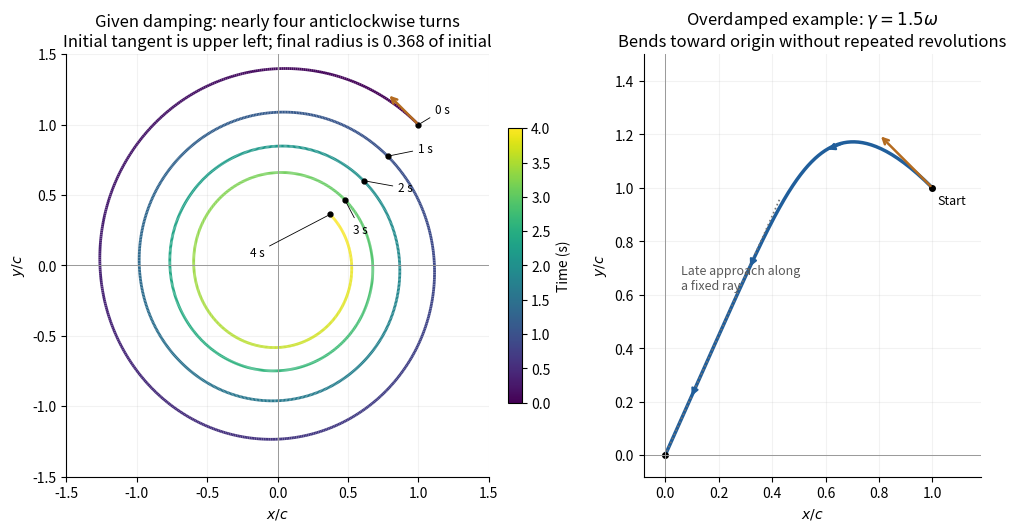

Write the Python code that produced this figure. (Note: this script raises an exception after producing the figure.)
"""Original exact damped trajectories. Python 3.14.4; root pyproject.toml deps.

The overdamped example has gamma/omega=1.5, not an additional exam datum.
Run from the desired output directory; writes the PNG basename into cwd.
"""
from pathlib import Path

import matplotlib
matplotlib.use("Agg")
import matplotlib.pyplot as plt
from matplotlib.collections import LineCollection
import numpy as np


def under(t):
    omega = np.sqrt(3.95/0.10)
    gamma = 0.05/(2*0.10)
    nu = np.sqrt(omega**2-gamma**2)
    cc, ss = np.cos(nu*t), np.sin(nu*t)
    return np.exp(-gamma*t)*(cc+(gamma-omega)/nu*ss), np.exp(-gamma*t)*(cc+(gamma+omega)/nu*ss)


def main():
    fig, axes = plt.subplots(1, 2, figsize=(10.6, 5.2), layout="constrained", facecolor="white")
    ax = axes[0]
    t = np.linspace(0, 4, 2401)
    x, y = under(t)
    points = np.column_stack((x, y))
    lines = LineCollection(np.stack((points[:-1], points[1:]), axis=1), cmap="viridis", norm=plt.Normalize(0,4), linewidth=2)
    lines.set_array(t[:-1])
    ax.add_collection(lines)
    for sec, offset in [(0, (12, 8)), (1, (22, 3)), (2, (25, -8)), (3, (6, -24)), (4, (-58, -30))]:
        xx, yy = under(sec)
        ax.plot(xx, yy, "ko", ms=3.5)
        ax.annotate(f"{sec} s", (xx, yy), offset, textcoords="offset points", fontsize=8.5, arrowprops={"arrowstyle":"-", "lw":0.6})
    ax.annotate("", (0.78,1.22), (1,1), arrowprops={"arrowstyle":"->", "color":"#b46b20", "lw":1.8})
    ax.set(xlim=(-1.5,1.5), ylim=(-1.5,1.5), title="Given damping: nearly four anticlockwise turns\nInitial tangent is upper left; final radius is 0.368 of initial")
    fig.colorbar(lines, ax=ax, label="Time (s)", shrink=0.65, fraction=0.045, pad=0.02)
    ax = axes[1]
    s=np.linspace(0,18,1801)
    gamma=1.5
    alpha=np.sqrt(gamma**2-1)
    x=np.exp(-gamma*s)*(np.cosh(alpha*s)+(gamma-1)/alpha*np.sinh(alpha*s))
    y=np.exp(-gamma*s)*(np.cosh(alpha*s)+(gamma+1)/alpha*np.sinh(alpha*s))
    ax.plot(x,y,color="#205e9b",lw=2.5)
    for sec in [0.5,2,5]:
        j=np.argmin(abs(s-sec))
        ax.annotate("", (x[j+20],y[j+20]), (x[j],y[j]), arrowprops={"arrowstyle":"-|>","color":"#205e9b","lw":1.6})
    ax.plot(1,1,"ko",ms=4)
    ax.text(1.02,0.94,"Start",fontsize=9)
    ax.annotate("", (0.8,1.2), (1,1), arrowprops={"arrowstyle":"->","color":"#b46b20","lw":1.8})
    ratio=(gamma+alpha+1)/(gamma+alpha-1)
    xx=np.linspace(0,0.43,100)
    ax.plot(xx,ratio*xx,color="0.45",ls=":",lw=1.2)
    ax.text(0.06,0.62,"Late approach along\na fixed ray",fontsize=9,color="0.35")
    ax.plot(0,0,"ko",ms=4)
    ax.set(xlim=(-0.08,1.18),ylim=(-0.08,1.5),title=r"Overdamped example: $\gamma=1.5\omega$"+"\nBends toward origin without repeated revolutions")
    for ax in axes:
        ax.set(xlabel="$x/c$",ylabel="$y/c$")
        ax.set_aspect("equal")
        ax.set_facecolor("white")
        ax.axhline(0,color="0.6",lw=0.7)
        ax.axvline(0,color="0.6",lw=0.7)
        ax.grid(alpha=0.16)
        ax.spines[["top","right"]].set_visible(False)
    fig.savefig(Path(__file__).with_suffix(".png").name,dpi=150,facecolor="white")
    plt.close(fig)


if __name__ == "__main__":
    main()
